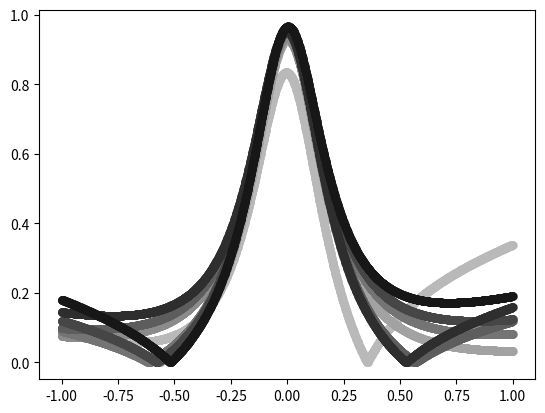

Write the Python code that produced this figure.
import numpy as np
import matplotlib.pyplot as plt

N_MAX = 11


def solution(n):
    xs = np.array([2 * i / n - 1 for i in range(n + 1)])
    f = 1 / (1 + 25 * xs ** 2)
    y = np.zeros((n + 1, n + 1))
    for i in range(n + 1):
        y[i][i] = f[i]

    for i in range(n + 1):
        for j in range(i + 1, n + 1):
            y[i][j] = (y[i + 1][j] - y[i][j - 1]) / (xs[j] - xs[i])

    def polynomial(x):
        result = y[0][0]
        for i in range(n):
            temp = 0
            for j in range(i + 1, n + 1):
                temp += y[0][j]
            result += temp * (x - xs[i])
        return result

    def function(x):
        return 1 / (1 + 25 * x ** 2)

    x_values = np.array(range(-1000, 1000)) * 0.001
    polynomial_values = np.vectorize(polynomial)(x_values)
    f_values = np.vectorize(function)(x_values)
    y_value = np.vectorize(abs)(polynomial_values - f_values)
    plt.scatter(x_values, y_value, c=str(1 - n / N_MAX), linewidths=0.1)
    # чем темнее, тем больше n


n = 3
for n in range(3, N_MAX):
    solution(n)
plt.show()
